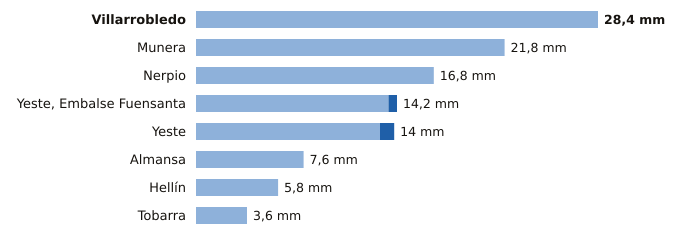

The table this chart was drawn from, first rows:
estacion, provincia, indicativo, mm_6_dias_anteriores, mm_hoy, mm_7_dias, horas_de_hoy
Villarrobledo, Albacete, 4091Y, 28.4, 0.0, 28.4, 6
Munera, Albacete, 4096Y, 21.8, 0.0, 21.8, 9
Nerpio, Albacete, 7067Y, 16.8, 0.0, 16.8, 8
Yeste, Embalse Fuensanta, Albacete, 7066Y, 13.6, 0.6, 14.2, 9
Yeste, Albacete, 7072Y, 13.0, 1.0, 14.0, 7
Almansa, Albacete, 8198Y, 7.6, 0.0, 7.6, 8
Hellín, Albacete, 7096B, 5.8, 0.0, 5.8, 9
Tobarra, Albacete, 7103Y, 3.6, 0.0, 3.6, 9
